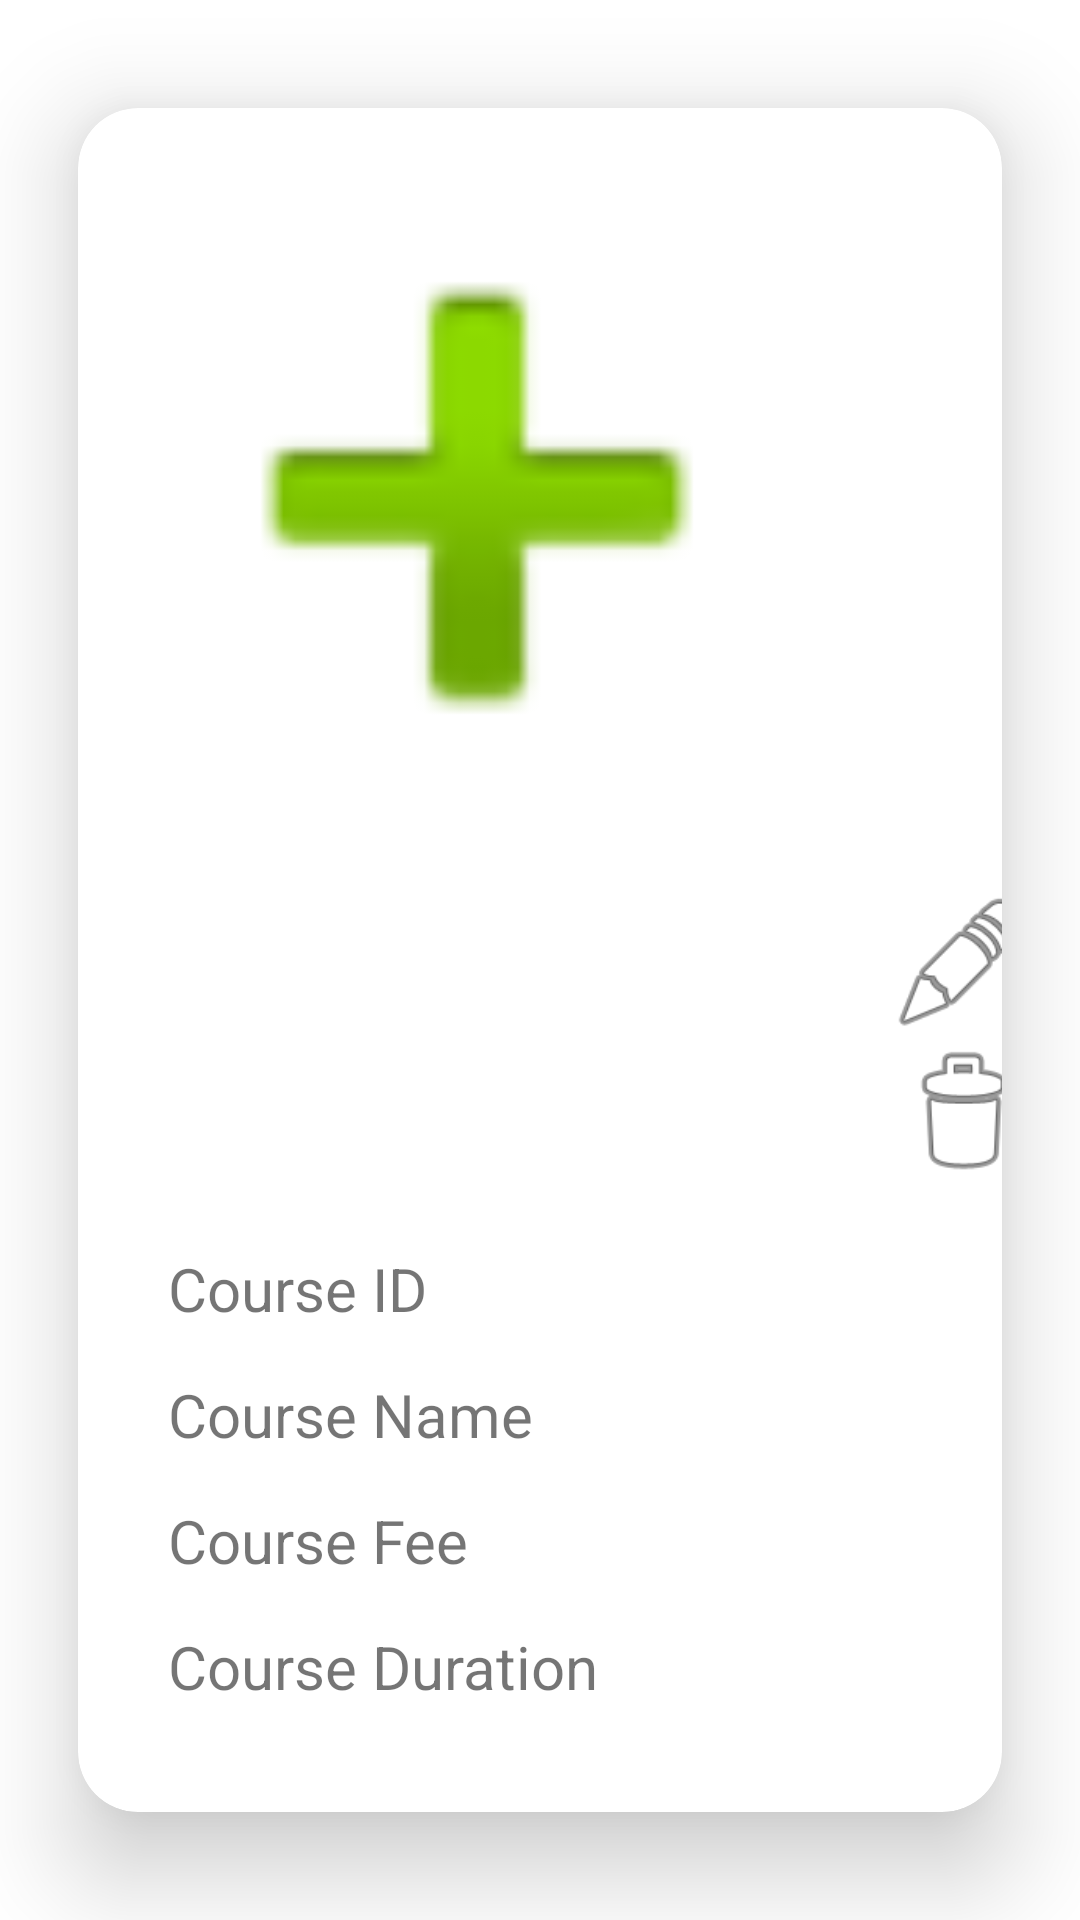

Write the Android layout XML for this screen, with the resource values it uses.
<!-- AndroidManifest.xml: application theme Theme.Petmecrud -->
<!-- res/layout/desgin_row_for_recyclerview.xml -->
<?xml version="1.0" encoding="utf-8"?>
    <androidx.cardview.widget.CardView
        android:layout_width="match_parent"
        android:layout_height="wrap_content"
        xmlns:android="http://schemas.android.com/apk/res/android"
        xmlns:app="http://schemas.android.com/apk/res-auto"
        app:cardElevation="20dp"
        app:cardUseCompatPadding="true"
    app:cardCornerRadius="20dp"
    >

    <LinearLayout
        android:layout_width="match_parent"
        android:layout_height="642dp"
        android:orientation="vertical">

        <ImageView
            android:id="@+id/image_ViewCourse"
            android:layout_width="250dp"
            android:layout_height="250dp"
            android:layout_marginLeft="8dp"
            android:layout_marginTop="5dp"
            app:srcCompat="@android:drawable/ic_input_add" />
    </LinearLayout>
            <LinearLayout
                android:layout_width="wrap_content"
                android:layout_height="wrap_content"
                android:layout_marginTop="260dp"
                android:layout_marginLeft="20dp"
                android:orientation="vertical">

                <ImageView
                    android:id="@+id/image_edit"
                    android:layout_width="50dp"

                    android:layout_height="50dp"
                    android:layout_marginLeft="250dp"
                    app:srcCompat="@android:drawable/ic_menu_edit" />

                <ImageView
                    android:id="@+id/image_delete"
                    android:layout_width="50dp"

                    android:layout_height="50dp"
                    android:layout_marginLeft="250dp"
                    app:srcCompat="@android:drawable/ic_menu_delete" />
            </LinearLayout>

    <LinearLayout
        android:layout_width="324dp"
        android:layout_height="wrap_content"
        android:layout_marginLeft="30dp"
        android:layout_marginTop="380dp"
        android:orientation="vertical">

        <TextView
            android:id="@+id/tv_courseIdRetrive"
            android:layout_width="match_parent"
            android:layout_height="match_parent"
            android:text="Course ID"
            android:textSize="20dp" />

        <TextView
            android:id="@+id/tv_courseNameRetrive"
            android:layout_width="match_parent"
            android:layout_height="wrap_content"
            android:layout_marginTop="15dp"
            android:text="Course Name"
            android:textSize="20dp" />

        <TextView
            android:id="@+id/tv_courseFeeRetrive"
            android:layout_width="match_parent"
            android:layout_height="wrap_content"
            android:layout_marginTop="15dp"
            android:text="Course Fee"
            android:textSize="20dp" />

        <TextView
            android:id="@+id/tv_courseDurationRetrive"
            android:layout_width="match_parent"
            android:layout_height="wrap_content"
            android:layout_marginTop="15dp"
            android:text="Course Duration"
            android:textSize="20dp" />


    </LinearLayout>



    </androidx.cardview.widget.CardView>
<!-- resources referenced by this layout -->
<resources>
  <style name="Theme.Petmecrud" parent="Theme.MaterialComponents.DayNight.DarkActionBar">
          
          <item name="colorPrimary">@color/purple_500</item>
          <item name="colorPrimaryVariant">@color/purple_700</item>
          <item name="colorOnPrimary">@color/white</item>
          
          <item name="colorSecondary">@color/teal_200</item>
          <item name="colorSecondaryVariant">@color/teal_700</item>
          <item name="colorOnSecondary">@color/black</item>
          
          <item name="android:statusBarColor" tools:targetApi="l">?attr/colorPrimaryVariant</item>
          
      </style>
  <!-- not gathered from this repository: default colours our renderer supplied (Android Studio template values) -->
  <color name="purple_500">#FF6200EE</color>
  <color name="purple_700">#FF3700B3</color>
  <color name="teal_200">#FF03DAC5</color>
  <color name="teal_700">#FF018786</color>
  <color name="black">#FF000000</color>
  <color name="white">#FFFFFFFF</color>
</resources>
